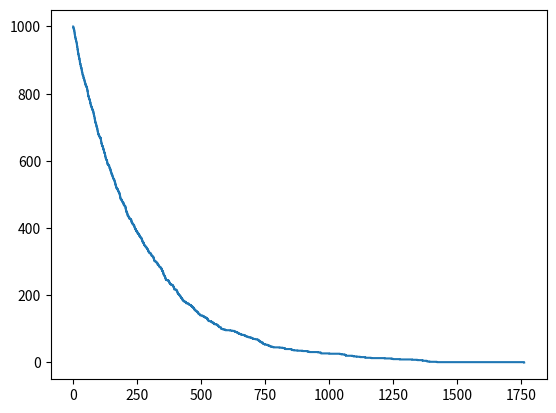

This figure's Python source:
import numpy as np
import matplotlib.pyplot as plt
import random as rd
from matplotlib.animation import FuncAnimation


N_208Tl = 1000
ht = 3.053 * 60
decay_time = []
Tl208_num = []

p = lambda z : -ht * np.log2(1 - z)


for i in range(N_208Tl):

    z = rd.random()
    decay = p(z)
    decay_time.append(decay)


decay_time = np.sort(decay_time)
t_sorted = np.sort(decay_time)               # shape = (N0,)
t_sorted = np.r_[0.0, t_sorted]                     # 加入 t=0 起點
Tl208_num = N_208Tl - np.arange(0, N_208Tl + 1)              # N0, N0-1, ..., 1, 0
plt.step(t_sorted, Tl208_num, where="post")

plt.show()
